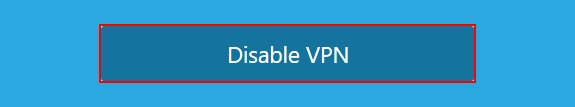
Task: Robotic Enterprise Framework
Workflow: HideMeDesktop_DisableVPN

Step 1 [try]: find 'Disable VPN' in window 'hide.me VPN' (hide.me.exe)

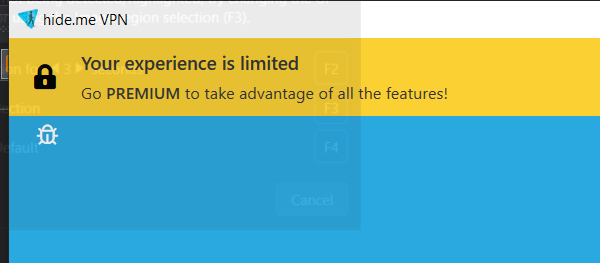
Step 2 [try]: Attach Window 'hide.me.exe  hide.me VPN' on the element in window 'hide.me VPN' (hide.me.exe)

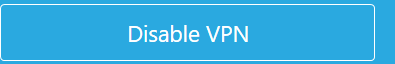
Step 3 [try]: click on 'Disable VPN'

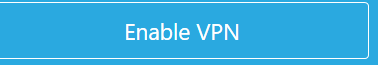
Step 4 [try]: find 'Enable VPN' in window 'hide.me VPN' (hide.me.exe)
